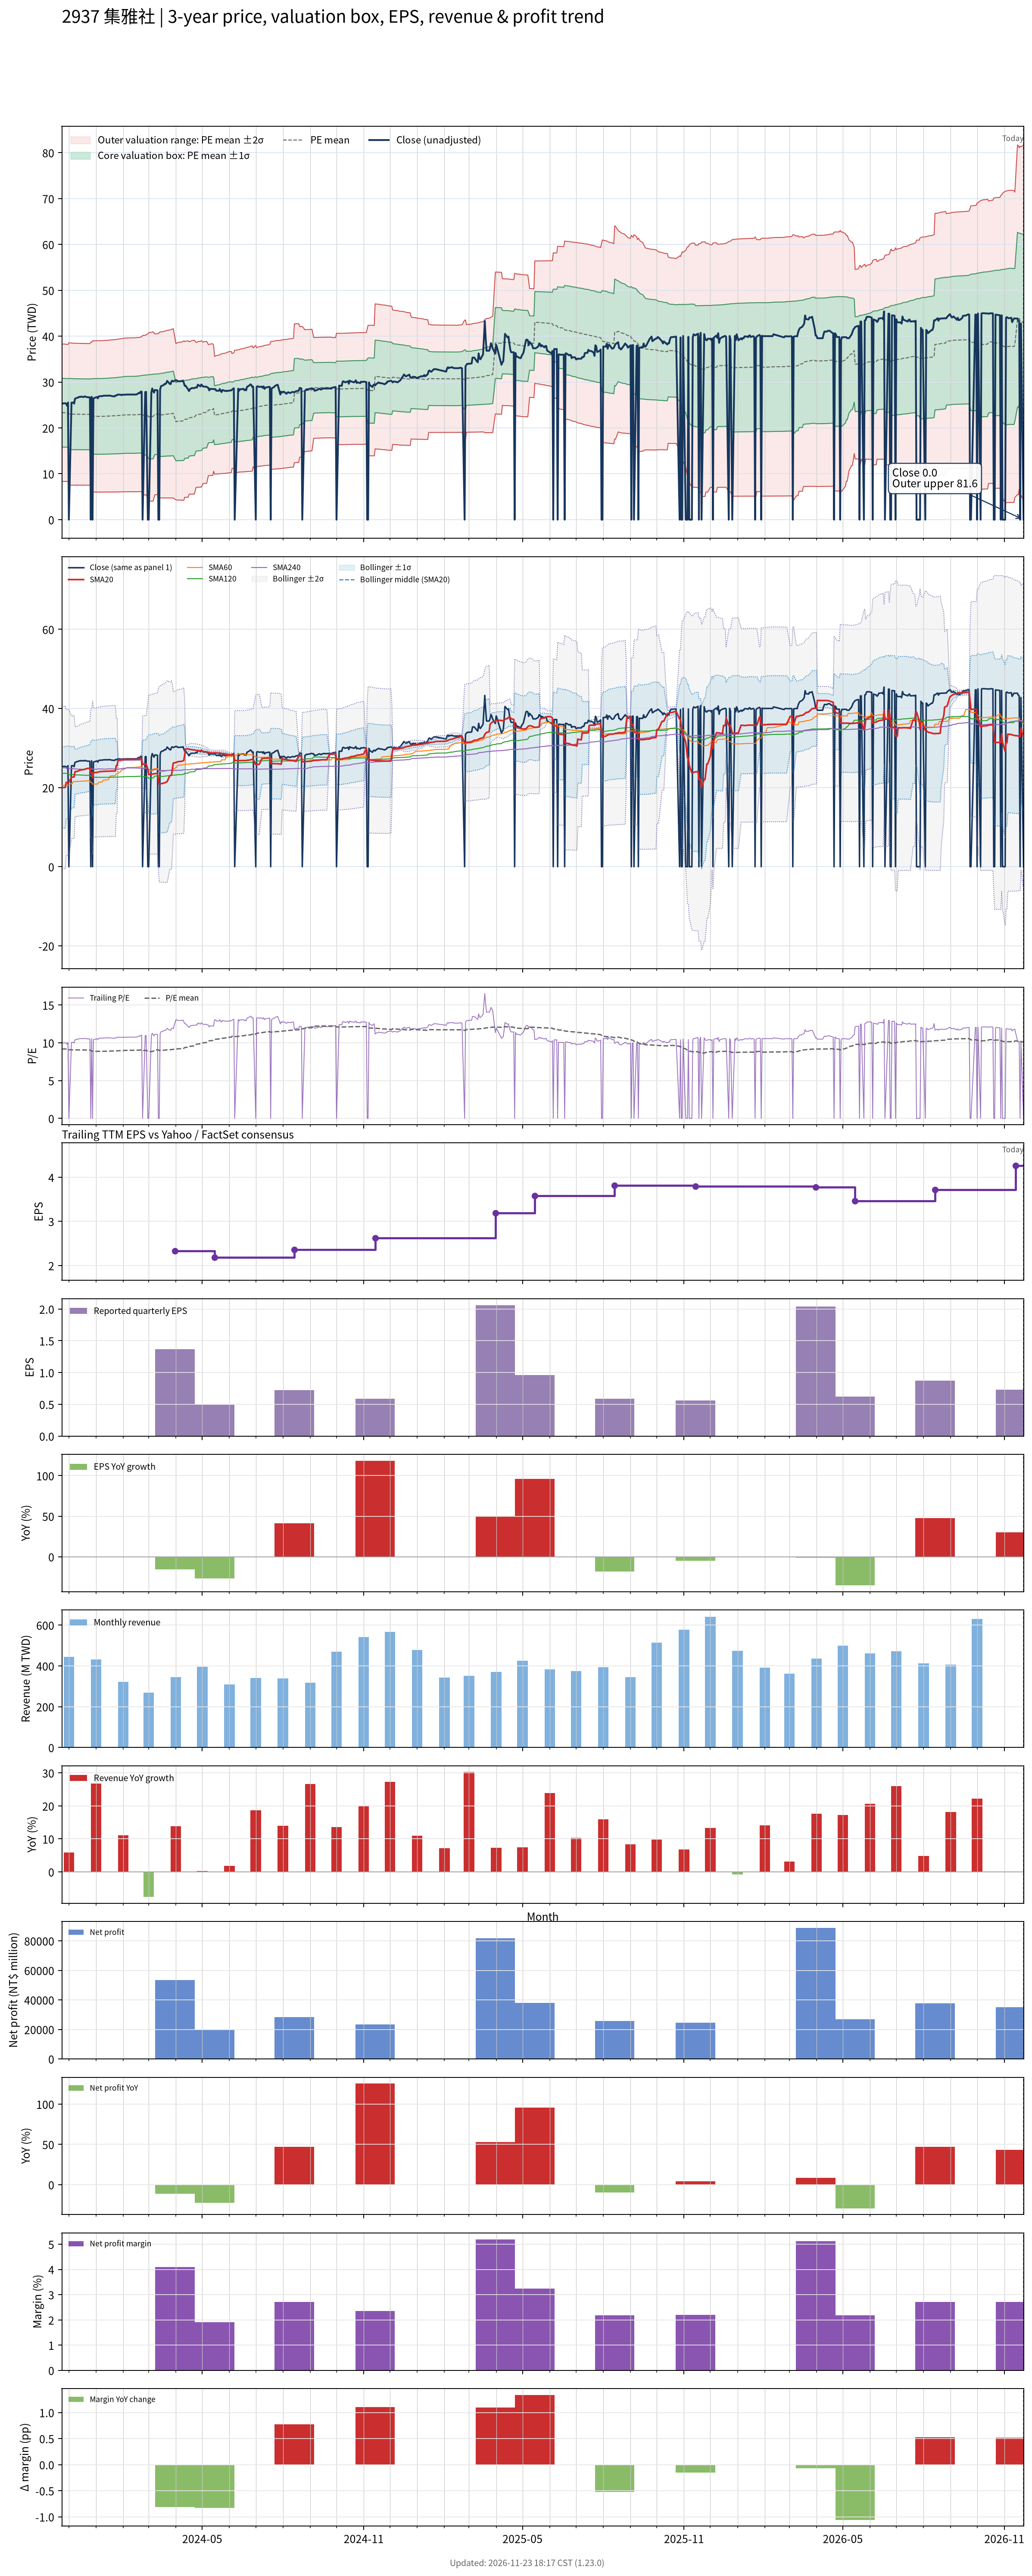

Data behind this chart, as committed beside it:
# chart-version: skill-stock-dynamic-val…
date, close, available_date, period_end, eps, ttm_eps, pe, pe_mean, pe_std, price_m2, price_m1, price_mean, price_p1, price_p2, forward_eps, forward_pe, forward_pe_mean, forward_pe_std, forward_price_m2, forward_price_m1, forward_price_mean, forward_price_p1, forward_price_p2, sma20
2023-11-23, 25.21, 2023-11-14, 2023-09-30, 0.27, 2.537, 9.935, 9.194, 2.952, 8.345, 15.84, 23.33, 30.82, 38.31, , , , , , , , , , 19.95
2023-11-24, 25.33, 2023-11-14, 2023-09-30, 0.27, 2.537, 9.984, 9.189, 2.95, 8.341, 15.83, 23.31, 30.8, 38.29, , , , , , , , , , 20
2023-11-27, 25.37, 2023-11-14, 2023-09-30, 0.27, 2.537, 10, 9.184, 2.949, 8.338, 15.82, 23.3, 30.78, 38.27, , , , , , , , , , 20.05
2023-11-28, 25.25, 2023-11-14, 2023-09-30, 0.27, 2.537, 9.951, 9.177, 2.946, 8.335, 15.81, 23.28, 30.76, 38.23, , , , , , , , , , 21.31
2023-11-29, 24.83, 2023-11-14, 2023-09-30, 0.27, 2.537, 9.788, 9.17, 2.944, 8.33, 15.8, 23.27, 30.74, 38.2, , , , , , , , , , 21.3
2023-11-30, 25.54, 2023-11-14, 2023-09-30, 0.27, 2.537, 10.07, 9.166, 2.942, 8.328, 15.79, 23.26, 30.72, 38.19, , , , , , , , , , 21.33
2023-12-01, 0.000000, 2023-11-14, 2023-09-30, 0.27, 2.537, 0.000000, 9.079, 3.056, 7.527, 15.28, 23.03, 30.79, 38.54, , , , , , , , , , 21.33
2023-12-04, 25.5, 2023-11-14, 2023-09-30, 0.27, 2.537, 10.05, 9.074, 3.054, 7.525, 15.27, 23.02, 30.77, 38.52, , , , , , , , , , 22.6
2023-12-05, 25.54, 2023-11-14, 2023-09-30, 0.27, 2.537, 10.07, 9.07, 3.052, 7.524, 15.27, 23.01, 30.76, 38.5, , , , , , , , , , 22.63
2023-12-06, 25.54, 2023-11-14, 2023-09-30, 0.27, 2.537, 10.07, 9.063, 3.049, 7.522, 15.26, 23, 30.73, 38.47, , , , , , , , , , 22.66
2023-12-07, 25.29, 2023-11-14, 2023-09-30, 0.27, 2.537, 9.967, 9.061, 3.049, 7.52, 15.26, 22.99, 30.72, 38.46, , , , , , , , , , 22.69
2023-12-08, 26.36, 2023-11-14, 2023-09-30, 0.27, 2.537, 10.39, 9.059, 3.048, 7.52, 15.25, 22.99, 30.72, 38.45, , , , , , , , , , 24.01
2023-12-11, 26.61, 2023-11-14, 2023-09-30, 0.27, 2.537, 10.49, 9.058, 3.047, 7.52, 15.25, 22.98, 30.71, 38.45, , , , , , , , , , 24.12
2023-12-12, 26.65, 2023-11-14, 2023-09-30, 0.27, 2.537, 10.5, 9.057, 3.047, 7.52, 15.25, 22.98, 30.71, 38.44, , , , , , , , , , 24.24
2023-12-13, 26.78, 2023-11-14, 2023-09-30, 0.27, 2.537, 10.55, 9.056, 3.046, 7.52, 15.25, 22.98, 30.7, 38.43, , , , , , , , , , 24.34
2023-12-14, 26.74, 2023-11-14, 2023-09-30, 0.27, 2.537, 10.54, 9.054, 3.045, 7.52, 15.25, 22.97, 30.7, 38.42, , , , , , , , , , 24.41
2023-12-15, 26.82, 2023-11-14, 2023-09-30, 0.27, 2.537, 10.57, 9.053, 3.045, 7.521, 15.25, 22.97, 30.69, 38.42, , , , , , , , , , 24.48
2023-12-18, 26.74, 2023-11-14, 2023-09-30, 0.27, 2.537, 10.54, 9.051, 3.043, 7.521, 15.24, 22.96, 30.69, 38.41, , , , , , , , , , 24.55
2023-12-19, 26.86, 2023-11-14, 2023-09-30, 0.27, 2.537, 10.59, 9.05, 3.043, 7.521, 15.24, 22.96, 30.68, 38.4, , , , , , , , , , 24.63
2023-12-20, 26.82, 2023-11-14, 2023-09-30, 0.27, 2.537, 10.57, 9.05, 3.043, 7.521, 15.24, 22.96, 30.68, 38.4, , , , , , , , , , 24.69
2023-12-21, 26.74, 2023-11-14, 2023-09-30, 0.27, 2.537, 10.54, 9.049, 3.042, 7.521, 15.24, 22.96, 30.68, 38.39, , , , , , , , , , 24.76
2023-12-22, 26.69, 2023-11-14, 2023-09-30, 0.27, 2.537, 10.52, 9.048, 3.042, 7.521, 15.24, 22.96, 30.67, 38.39, , , , , , , , , , 24.83
2023-12-25, 26.65, 2023-11-14, 2023-09-30, 0.27, 2.537, 10.5, 9.047, 3.041, 7.521, 15.24, 22.95, 30.67, 38.38, , , , , , , , , , 24.9
2023-12-26, 0.000000, 2023-11-14, 2023-09-30, 0.27, 2.537, 0.000000, 8.958, 3.147, 6.756, 14.74, 22.73, 30.71, 38.7, , , , , , , , , , 23.63
2023-12-27, 26.78, 2023-11-14, 2023-09-30, 0.27, 2.537, 10.55, 8.957, 3.147, 6.757, 14.74, 22.73, 30.71, 38.7, , , , , , , , , , 23.73
2023-12-28, 0.000000, 2023-11-14, 2023-09-30, 0.27, 2.537, 0.000000, 8.87, 3.248, 6.022, 14.26, 22.5, 30.75, 38.99, , , , , , , , , , 22.45
2023-12-29, 26.45, 2023-11-14, 2023-09-30, 0.27, 2.537, 10.42, 8.87, 3.248, 6.022, 14.26, 22.51, 30.75, 38.99, , , , , , , , , , 23.78
2024-01-02, 26.74, 2023-11-14, 2023-09-30, 0.27, 2.537, 10.54, 8.872, 3.249, 6.022, 14.27, 22.51, 30.75, 39, , , , , , , , , , 23.84
2024-01-03, 26.45, 2023-11-14, 2023-09-30, 0.27, 2.537, 10.42, 8.872, 3.249, 6.022, 14.27, 22.51, 30.75, 39, , , , , , , , , , 23.88
2024-01-04, 26.86, 2023-11-14, 2023-09-30, 0.27, 2.537, 10.59, 8.874, 3.25, 6.022, 14.27, 22.51, 30.76, 39.01, , , , , , , , , , 23.95
2024-01-05, 26.9, 2023-11-14, 2023-09-30, 0.27, 2.537, 10.6, 8.875, 3.251, 6.022, 14.27, 22.52, 30.76, 39.01, , , , , , , , , , 24.03
2024-01-08, 26.94, 2023-11-14, 2023-09-30, 0.27, 2.537, 10.62, 8.876, 3.252, 6.022, 14.27, 22.52, 30.77, 39.02, , , , , , , , , , 24.06
2024-01-09, 26.98, 2023-11-14, 2023-09-30, 0.27, 2.537, 10.64, 8.879, 3.253, 6.022, 14.28, 22.53, 30.78, 39.04, , , , , , , , , , 24.08
2024-01-10, 27.02, 2023-11-14, 2023-09-30, 0.27, 2.537, 10.65, 8.882, 3.254, 6.022, 14.28, 22.53, 30.79, 39.05, , , , , , , , , , 24.1
2024-01-11, 27.02, 2023-11-14, 2023-09-30, 0.27, 2.537, 10.65, 8.884, 3.255, 6.022, 14.28, 22.54, 30.8, 39.06, , , , , , , , , , 24.11
2024-01-12, 27.02, 2023-11-14, 2023-09-30, 0.27, 2.537, 10.65, 8.888, 3.257, 6.022, 14.29, 22.55, 30.82, 39.08, , , , , , , , , , 24.12
2024-01-15, 27.02, 2023-11-14, 2023-09-30, 0.27, 2.537, 10.65, 8.894, 3.26, 6.024, 14.29, 22.56, 30.84, 39.11, , , , , , , , , , 24.13
2024-01-16, 27.07, 2023-11-14, 2023-09-30, 0.27, 2.537, 10.67, 8.9, 3.262, 6.026, 14.3, 22.58, 30.86, 39.13, , , , , , , , , , 24.15
2024-01-17, 27.02, 2023-11-14, 2023-09-30, 0.27, 2.537, 10.65, 8.905, 3.265, 6.028, 14.31, 22.59, 30.88, 39.16, , , , , , , , , , 24.16
2024-01-18, 26.98, 2023-11-14, 2023-09-30, 0.27, 2.537, 10.64, 8.911, 3.267, 6.03, 14.32, 22.61, 30.9, 39.19, , , , , , , , , , 24.17
2024-01-19, 26.94, 2023-11-14, 2023-09-30, 0.27, 2.537, 10.62, 8.916, 3.269, 6.032, 14.33, 22.62, 30.92, 39.21, , , , , , , , , , 24.18
2024-01-22, 26.86, 2023-11-14, 2023-09-30, 0.27, 2.537, 10.59, 8.921, 3.272, 6.034, 14.33, 22.64, 30.94, 39.24, , , , , , , , , , 24.19
2024-01-23, 27.07, 2023-11-14, 2023-09-30, 0.27, 2.537, 10.67, 8.927, 3.274, 6.036, 14.34, 22.65, 30.96, 39.26, , , , , , , , , , 24.21
2024-01-24, 27.02, 2023-11-14, 2023-09-30, 0.27, 2.537, 10.65, 8.933, 3.277, 6.039, 14.35, 22.67, 30.98, 39.29, , , , , , , , , , 25.56
2024-01-25, 27.19, 2023-11-14, 2023-09-30, 0.27, 2.537, 10.72, 8.941, 3.28, 6.042, 14.36, 22.68, 31.01, 39.33, , , , , , , , , , 25.58
2024-01-26, 27.27, 2023-11-14, 2023-09-30, 0.27, 2.537, 10.75, 8.949, 3.283, 6.046, 14.38, 22.71, 31.04, 39.37, , , , , , , , , , 26.94
2024-01-29, 27.23, 2023-11-14, 2023-09-30, 0.27, 2.537, 10.73, 8.959, 3.287, 6.053, 14.39, 22.73, 31.07, 39.41, , , , , , , , , , 26.98
2024-01-30, 27.15, 2023-11-14, 2023-09-30, 0.27, 2.537, 10.7, 8.968, 3.29, 6.059, 14.41, 22.75, 31.1, 39.45, , , , , , , , , , 27
2024-01-31, 27.23, 2023-11-14, 2023-09-30, 0.27, 2.537, 10.73, 8.978, 3.293, 6.066, 14.42, 22.78, 31.13, 39.49, , , , , , , , , , 27.04
2024-02-01, 27.23, 2023-11-14, 2023-09-30, 0.27, 2.537, 10.73, 8.989, 3.297, 6.075, 14.44, 22.81, 31.17, 39.54, , , , , , , , , , 27.06
2024-02-02, 27.23, 2023-11-14, 2023-09-30, 0.27, 2.537, 10.73, 8.996, 3.3, 6.079, 14.45, 22.83, 31.2, 39.57, , , , , , , , , , 27.08
2024-02-05, 27.27, 2023-11-14, 2023-09-30, 0.27, 2.537, 10.75, 9.004, 3.303, 6.084, 14.46, 22.85, 31.23, 39.61, , , , , , , , , , 27.09
2024-02-15, 27.27, 2023-11-14, 2023-09-30, 0.27, 2.537, 10.75, 9.012, 3.306, 6.089, 14.48, 22.87, 31.25, 39.64, , , , , , , , , , 27.11
2024-02-16, 27.27, 2023-11-14, 2023-09-30, 0.27, 2.537, 10.75, 9.021, 3.309, 6.094, 14.49, 22.89, 31.28, 39.68, , , , , , , , , , 27.12
2024-02-19, 27.64, 2023-11-14, 2023-09-30, 0.27, 2.537, 10.9, 9.03, 3.313, 6.099, 14.5, 22.91, 31.32, 39.72, , , , , , , , , , 27.15
2024-02-20, 27.56, 2023-11-14, 2023-09-30, 0.27, 2.537, 10.86, 9.039, 3.317, 6.103, 14.52, 22.93, 31.35, 39.76, , , , , , , , , , 27.18
2024-02-21, 27.93, 2023-11-14, 2023-09-30, 0.27, 2.537, 11.01, 9.049, 3.321, 6.108, 14.53, 22.96, 31.39, 39.81, , , , , , , , , , 27.22
2024-02-22, 27.89, 2023-11-14, 2023-09-30, 0.27, 2.537, 10.99, 9.059, 3.325, 6.113, 14.55, 22.99, 31.42, 39.86, , , , , , , , , , 27.26
2024-02-23, 0.000000, 2023-11-14, 2023-09-30, 0.27, 2.537, 0.000000, 8.978, 3.425, 5.396, 14.09, 22.78, 31.47, 40.16, , , , , , , , , , 25.91
... 667 more rows
